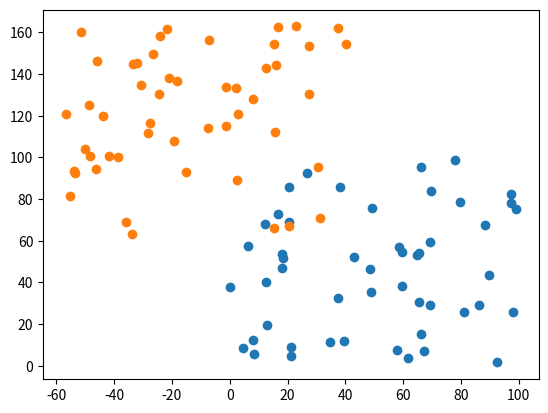

The script that saved this image: (Note: this script raises an exception after producing the figure.)
import numpy as np
import matplotlib.pyplot as plt
import numpy as np


input_x_first = np.random.rand(50,1) * 100
input_y_first = np.random.rand(50,1) * 100
input_x_second = np.random.rand(50,1) * 100 + np.random.randint(-200,200)
input_y_second = np.random.rand(50,1) * 100 + np.random.randint(-200,200)
print()
plut = plt.scatter(input_x_first,input_y_first)
plit = plt.scatter(input_x_second,input_y_second)
plt.show()
labels = np.array([[1,
                    0,
                    0,
                    1,
                    1,
                    0,
                    1]])
labels = labels.reshape(7,1)

np.random.seed(42)
weights = np.random.rand(3,1)
bias = np.random.rand(1)
lr = 0.05

def sigmoid(x):
    return 1/(1+np.exp(-x))

def sigmoid_derivative(x):
    return sigmoid(x)*(1-sigmoid(x))

def is_higher(m,b,x,y):
    if m*x+b < y:
        return 0
    else:
        return 1

for epoch in range(25000):
    inputs = input_set
    XW = np.dot(inputs, weights)+ bias
    z = sigmoid(XW)
    error = z - labels
    print(error.sum())
    dcost = error
    dpred = sigmoid_derivative(z)
    z_del = dcost * dpred
    inputs = input_set.T
    weights = weights - lr*np.dot(inputs, z_del)
    
    for num in z_del:
        bias = bias - lr*num
    